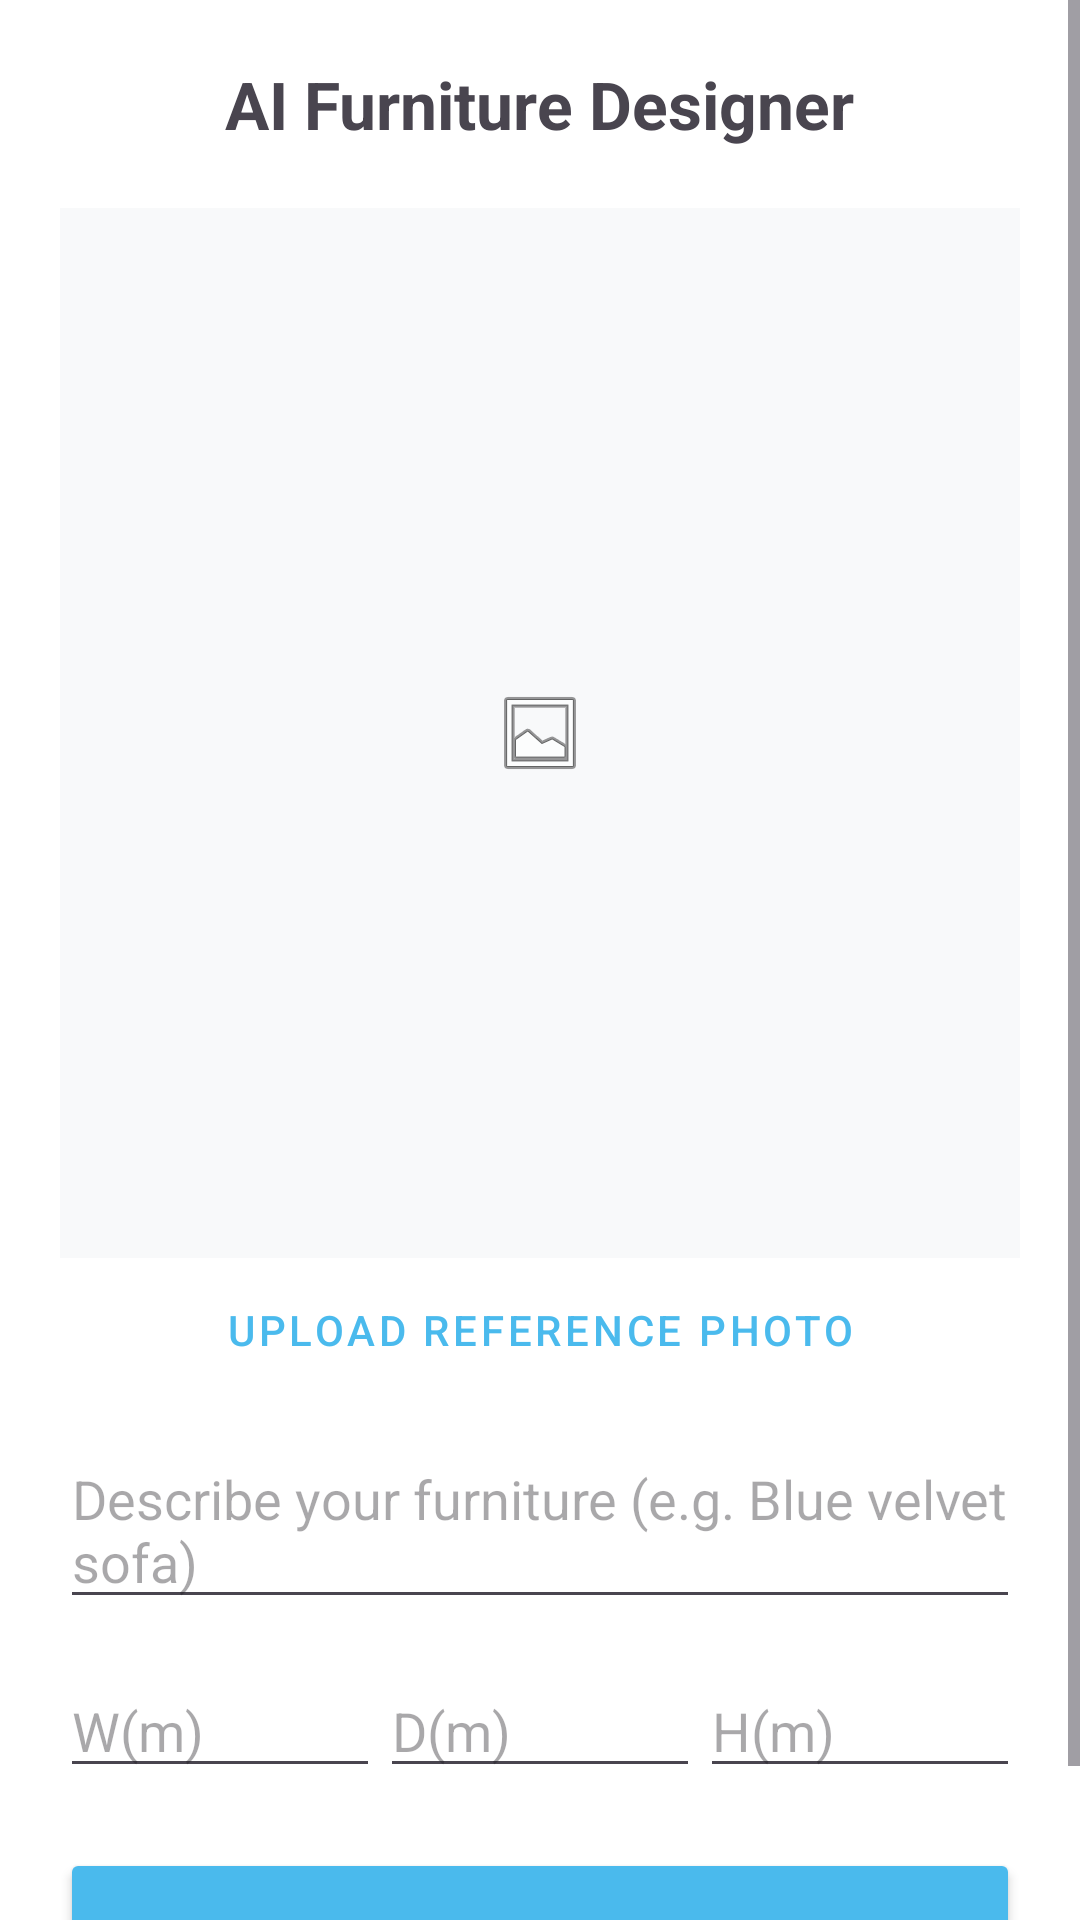

The Android layout XML behind this screen, and the referenced resources:
<!-- AndroidManifest.xml: application theme Theme.Anthuria -->
<!-- res/layout/activity_ai_furniture.xml -->
<?xml version="1.0" encoding="utf-8"?>
<ScrollView xmlns:android="http://schemas.android.com/apk/res/android"
    xmlns:app="http://schemas.android.com/apk/res-auto"
    android:layout_width="match_parent"
    android:layout_height="match_parent"
    android:background="#FFFFFF">

    <LinearLayout
        android:layout_width="match_parent"
        android:layout_height="wrap_content"
        android:orientation="vertical"
        android:padding="20dp"
        android:gravity="center_horizontal">

        <TextView
            android:layout_width="wrap_content"
            android:layout_height="wrap_content"
            android:text="AI Furniture Designer"
            android:textSize="22sp"
            android:textStyle="bold"
            android:layout_marginBottom="20dp"/>

        <FrameLayout
            android:layout_width="match_parent"
            android:layout_height="350dp"
            android:background="#F8F9FA">

            <ImageView
                android:id="@+id/img_preview"
                android:layout_width="match_parent"
                android:layout_height="match_parent"
                android:scaleType="centerInside"
                android:src="@android:drawable/ic_menu_gallery" />

            <FrameLayout
                android:id="@+id/scene_container"
                android:layout_width="match_parent"
                android:layout_height="match_parent"
                android:visibility="gone">

                <com.google.ar.sceneform.SceneView
                    android:id="@+id/scene_view"
                    android:layout_width="match_parent"
                    android:layout_height="match_parent" />

                <Button
                    android:id="@+id/btn_accept"
                    android:layout_width="wrap_content"
                    android:layout_height="wrap_content"
                    android:text="Accept &amp; Add"
                    android:layout_gravity="bottom|center_horizontal"
                    android:layout_marginBottom="10dp"
                    android:backgroundTint="#4CAF50"/>
            </FrameLayout>

            <ProgressBar
                android:id="@+id/progress_bar"
                android:layout_width="wrap_content"
                android:layout_height="wrap_content"
                android:layout_gravity="center"
                android:visibility="gone" />
        </FrameLayout>

        <Button
            android:id="@+id/btn_upload"
            android:layout_width="wrap_content"
            android:layout_height="wrap_content"
            android:text="Upload Reference Photo"
            style="@style/Widget.MaterialComponents.Button.TextButton"/>

        <EditText
            android:id="@+id/et_prompt"
            android:layout_width="match_parent"
            android:layout_height="wrap_content"
            android:hint="Describe your furniture (e.g. Blue velvet sofa)"
            android:layout_marginTop="10dp"/>

        <LinearLayout
            android:layout_width="match_parent"
            android:layout_height="wrap_content"
            android:orientation="horizontal"
            android:layout_marginTop="15dp">

            <EditText
                android:id="@+id/et_width"
                android:layout_width="0dp"
                android:layout_height="wrap_content"
                android:layout_weight="1"
                android:hint="W(m)"
                android:inputType="numberDecimal" />

            <EditText
                android:id="@+id/et_depth"
                android:layout_width="0dp"
                android:layout_height="wrap_content"
                android:layout_weight="1"
                android:hint="D(m)"
                android:inputType="numberDecimal" />

            <EditText
                android:id="@+id/et_height"
                android:layout_width="0dp"
                android:layout_height="wrap_content"
                android:layout_weight="1"
                android:hint="H(m)"
                android:inputType="numberDecimal" />
        </LinearLayout>

        <Button
            android:id="@+id/btn_generate"
            android:layout_width="match_parent"
            android:layout_height="60dp"
            android:text="Generate 3D Model"
            android:layout_marginTop="20dp"
            android:backgroundTint="#4ABAED"/>

    </LinearLayout>
</ScrollView>
<!-- resources referenced by this layout -->
<resources>
  <style name="Theme.Anthuria" parent="Base.Theme.Anthuria" />
  <style name="Base.Theme.Anthuria" parent="Theme.Material3.DayNight.NoActionBar">
          <item name="colorPrimary">@color/brand_blue</item>
          <item name="colorOnPrimary">@color/white</item>
          <item name="colorSurface">@color/background_card</item>
          <item name="colorOnSurface">@color/text_primary</item>
          <item name="android:colorBackground">@color/background_primary</item>
          <item name="colorOutline">@color/divider</item>
      </style>
  <color name="brand_blue">#4ABAED</color>
  <color name="white">#FFFFFFFF</color>
  <color name="background_card">#FFFFFF</color>
  <color name="text_primary">#1A1A2E</color>
  <color name="background_primary">#F5F7FA</color>
  <color name="divider">#EEEEEE</color>
</resources>
